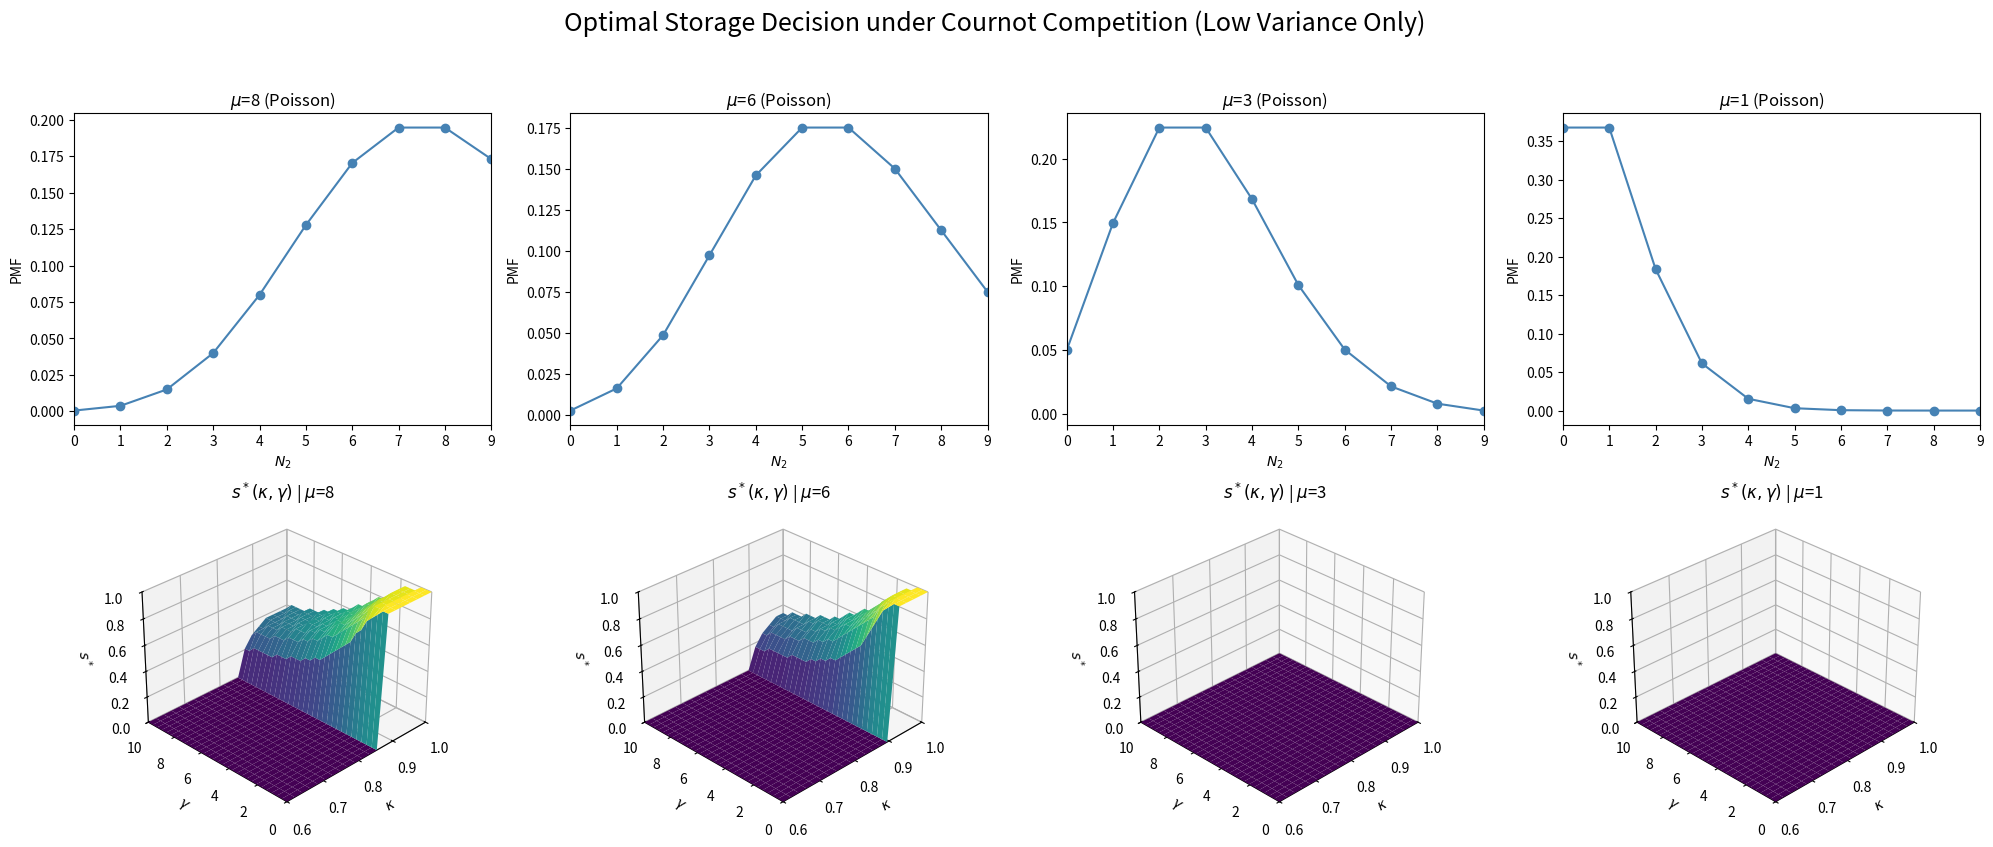

Source code (Python):
# Re-import necessary packages due to kernel reset
import numpy as np
import matplotlib.pyplot as plt
from scipy.stats import poisson
from mpl_toolkits.mplot3d import Axes3D

# Redefine utility and optimization functions
def crra_utility(pi, gamma):
    with np.errstate(divide='ignore', invalid='ignore'):
        if gamma == 1:
            return np.log(pi)
        else:
            return (np.power(pi, 1 - gamma) - 1) / (1 - gamma)

def optimal_s(N2_samples, gamma, kappa):
    s_grid = np.linspace(0, 1, 25)
    expected_utils = []
    for s in s_grid:
        income1 = (1 - s) * 3 / 4
        prices2 = N2_samples / (N2_samples + 1)
        income2 = s * kappa * prices2
        income_total = income1 + income2
        EU = np.mean(crra_utility(income_total, gamma))
        expected_utils.append(EU)
    return s_grid[np.argmax(expected_utils)]

def closed_form_s(N2_samples, kappa):
    income1 = 0.75
    income2 = kappa * np.mean(N2_samples / (N2_samples + 1))
    return 1.0 if income2 > income1 else 0.0

# Parameters
mu_values = [8, 6, 3, 1]
gamma_grid = np.linspace(0, 10, 30)
kappa_grid = np.linspace(0.6, 1.0, 20)
s_min, s_max = 0.0, 1.0

# Create 2x4 grid figure
fig = plt.figure(figsize=(20, 8))

for mu_idx, mu in enumerate(mu_values):
    # Simulate Poisson samples truncated to [0, 9]
    N2_samples = np.random.poisson(mu, 5000)
    N2_samples = np.clip(N2_samples, 0, 9)

    # Plot PMF as curve (row 1)
    x_vals = np.arange(0, 10)
    pmf_vals = poisson.pmf(x_vals, mu)
    pmf_vals /= pmf_vals.sum()
    ax = fig.add_subplot(2, 4, mu_idx + 1)
    ax.plot(x_vals, pmf_vals, marker='o', linestyle='-', color='steelblue')
    ax.set_title(f"$\\mu$={mu} (Poisson)")
    ax.set_xlim([0, 9])
    ax.set_ylabel("PMF")
    ax.set_xlabel("$N_2$")

    # Compute optimal s* surface
    s_star_surface = np.zeros((len(gamma_grid), len(kappa_grid)))
    for i, gamma in enumerate(gamma_grid):
        for j, kappa in enumerate(kappa_grid):
            if gamma == 0:
                s_star_surface[i, j] = closed_form_s(N2_samples, kappa)
            else:
                s_star_surface[i, j] = optimal_s(N2_samples, gamma, kappa)

    # Plot 3D surface (row 2)
    ax3d = fig.add_subplot(2, 4, mu_idx + 5, projection='3d')
    K, G = np.meshgrid(kappa_grid, gamma_grid)
    surf = ax3d.plot_surface(K, G, s_star_surface, cmap='viridis', edgecolor='none', vmin=s_min, vmax=s_max)
    ax3d.set_title(f"$s^*(\\kappa, \\gamma)$ | $\\mu$={mu}")
    ax3d.set_xlabel("$\\kappa$")
    ax3d.set_ylabel("$\\gamma$")
    ax3d.set_zlabel("$s^*$")
    ax3d.set_xlim(kappa_grid.min(), kappa_grid.max())
    ax3d.set_ylim(gamma_grid.min(), gamma_grid.max())
    ax3d.set_zlim(s_min, s_max)
    ax3d.view_init(elev=30, azim=-135)

plt.tight_layout()
plt.suptitle("Optimal Storage Decision under Cournot Competition (Low Variance Only)", fontsize=18, y=1.03)
plt.subplots_adjust(top=0.9)
plt.show()
